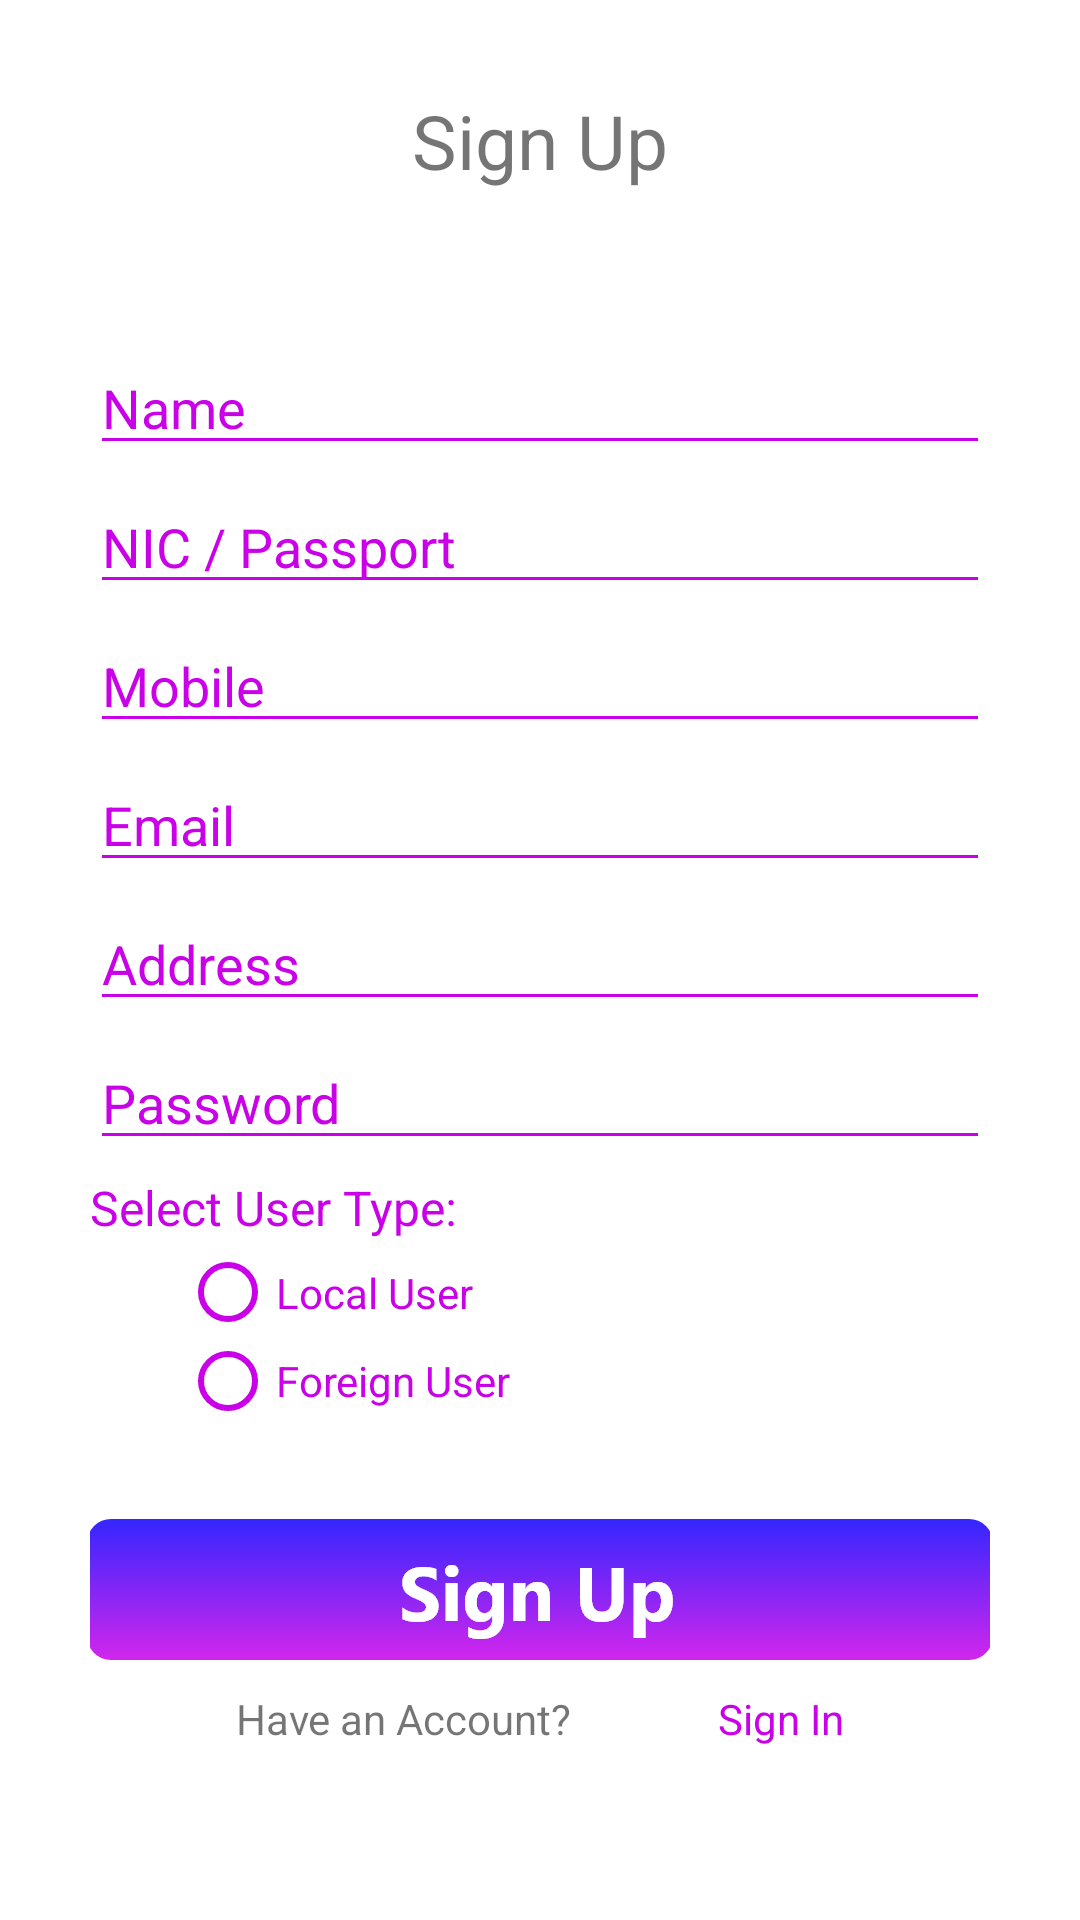

Produce the Android XML layout that renders to this screen, including the resource entries it uses.
<!-- AndroidManifest.xml: application theme Theme.TansportManager -->
<!-- res/layout/activity_sign_up.xml -->
<?xml version="1.0" encoding="utf-8"?>
<androidx.constraintlayout.widget.ConstraintLayout xmlns:android="http://schemas.android.com/apk/res/android"

    xmlns:app="http://schemas.android.com/apk/res-auto"
    xmlns:tools="http://schemas.android.com/tools"
    android:layout_width="match_parent"
    android:layout_height="match_parent"
    tools:context=".SignUp">

    <ScrollView
        android:layout_width="match_parent"
        android:layout_height="match_parent"
        tools:layout_editor_absoluteY="1dp">

        <LinearLayout
            android:layout_width="match_parent"
            android:layout_height="wrap_content"
            android:layout_margin="30dp"
            android:orientation="vertical">

            <TextView
                android:id="@+id/textView8"
                android:layout_width="match_parent"
                android:layout_height="wrap_content"
                android:text="@string/sign_up"
                android:textAlignment="center"
                android:textSize="25sp" />

            <EditText
                android:id="@+id/nameEditText"
                android:layout_width="match_parent"
                android:layout_height="wrap_content"
                android:backgroundTint="#CA00E9"
                android:ems="10"
                android:hint="@string/name"
                android:inputType="textPersonName"
                android:textColorHint="#CA00E9"
                android:layout_marginTop="50dp"
                />

            <EditText
                android:id="@+id/nicEditText"
                android:layout_width="match_parent"
                android:layout_height="wrap_content"
                android:backgroundTint="#CA00E9"
                android:ems="10"
                android:hint="@string/nic_passport"
                android:inputType="textPersonName"
                android:textColorHint="#CA00E9"
                android:layout_marginTop="5dp"/>

            <EditText
                android:id="@+id/mobileEditText"
                android:layout_width="match_parent"
                android:layout_height="wrap_content"
                android:backgroundTint="#CA00E9"
                android:ems="10"
                android:hint="@string/mobile"
                android:inputType="phone"
                android:textColorHint="#CA00E9"
                android:layout_marginTop="5dp"/>

            <EditText
                android:id="@+id/emailEditText"
                android:layout_width="match_parent"
                android:layout_height="wrap_content"
                android:backgroundTint="#CA00E9"
                android:ems="10"
                android:hint="@string/email"
                android:inputType="textEmailAddress"
                android:textColorHint="#CA00E9"
                android:layout_marginTop="5dp"/>

            <EditText
                android:id="@+id/addressEditText"
                android:layout_width="match_parent"
                android:layout_height="wrap_content"
                android:backgroundTint="#CA00E9"
                android:ems="10"
                android:hint="@string/address"
                android:inputType="textPersonName"
                android:textColorHint="#CA00E9"
                android:layout_marginTop="5dp"/>

            <EditText
                android:id="@+id/passwordEditText"
                android:layout_width="match_parent"
                android:layout_height="wrap_content"
                android:backgroundTint="#CA00E9"
                android:ems="10"
                android:hint="@string/password"
                android:inputType="textPassword"
                android:textColorHint="#CA00E9"
                android:layout_marginTop="5dp"/>

            <TextView
                android:layout_width="match_parent"
                android:layout_height="wrap_content"
                android:layout_marginTop="5dp"
                android:text="@string/select_user_type"
                android:textColor="#CA00E9"
                android:textSize="16sp" />

            <RadioGroup
                android:layout_width="match_parent"
                android:layout_height="83dp">

                <RadioButton
                    android:id="@+id/localUserRadio"
                    android:layout_width="match_parent"
                    android:layout_height="35dp"
                    android:layout_marginStart="30dp"
                    android:buttonTint="#CA00E9"
                    android:text="@string/local_user"
                    android:textColor="#CA00E9" />

                <RadioButton
                    android:id="@+id/foreignUserRadio"
                    android:layout_width="match_parent"
                    android:layout_height="24dp"
                    android:layout_marginStart="30dp"
                    android:buttonTint="#CA00E9"
                    android:text="@string/foreign_user"
                    android:textColor="#CA00E9" />

            </RadioGroup>

            <ImageButton
                android:id="@+id/signUpBtn"
                android:layout_width="match_parent"
                android:layout_height="wrap_content"
                android:backgroundTint="@android:color/transparent"
                app:srcCompat="@drawable/sign_up"
                android:contentDescription="@string/sign_up"/>

            <androidx.constraintlayout.widget.ConstraintLayout
                android:layout_width="match_parent"
                android:layout_height="match_parent">

                <TextView
                    android:id="@+id/textView11"
                    android:layout_width="wrap_content"
                    android:layout_height="wrap_content"
                    android:text="@string/have_an_account"
                    app:layout_constraintBottom_toBottomOf="parent"
                    app:layout_constraintEnd_toStartOf="@+id/signInTextView"
                    app:layout_constraintHorizontal_bias="0.5"
                    app:layout_constraintStart_toStartOf="parent"
                    app:layout_constraintTop_toTopOf="parent"
                    app:layout_constraintVertical_bias="0.0" />

                <TextView
                    android:id="@+id/signInTextView"
                    android:layout_width="wrap_content"
                    android:layout_height="wrap_content"
                    android:text="@string/sign_in"
                    android:textColor="#CA00E9"
                    app:layout_constraintBottom_toBottomOf="parent"
                    app:layout_constraintEnd_toEndOf="parent"
                    app:layout_constraintHorizontal_bias="0.824"
                    app:layout_constraintStart_toEndOf="@+id/textView11"
                    app:layout_constraintTop_toTopOf="parent"
                    app:layout_constraintVertical_bias="0.0" />
            </androidx.constraintlayout.widget.ConstraintLayout>



        </LinearLayout>
    </ScrollView>

</androidx.constraintlayout.widget.ConstraintLayout>
<!-- resources referenced by this layout -->
<resources>
  <!-- drawable sign_up: png bitmap (drawable-hdpi, 4996 bytes) -->
  <string name="address">Address</string>
  <string name="email">Email</string>
  <string name="foreign_user">Foreign User</string>
  <string name="have_an_account">Have an Account?</string>
  <string name="local_user">Local User</string>
  <string name="mobile">Mobile</string>
  <string name="name">Name</string>
  <string name="nic_passport">NIC / Passport</string>
  <string name="password">Password</string>
  <string name="select_user_type">Select User Type:</string>
  <string name="sign_in">Sign In</string>
  <string name="sign_up">Sign Up</string>
  <style name="Theme.TansportManager" parent="Theme.MaterialComponents.DayNight.DarkActionBar">
          
          <item name="colorPrimary">@color/purple_500</item>
          <item name="colorPrimaryVariant">@color/purple_700</item>
          <item name="colorOnPrimary">@color/white</item>
          
          <item name="colorSecondary">@color/teal_200</item>
          <item name="colorSecondaryVariant">@color/teal_700</item>
          <item name="colorOnSecondary">@color/black</item>
          
          <item name="android:statusBarColor" tools:targetApi="l">?attr/colorPrimaryVariant</item>
          
      </style>
  <!-- not gathered from this repository: default colours our renderer supplied (Android Studio template values) -->
  <color name="purple_500">#FF6200EE</color>
  <color name="purple_700">#FF3700B3</color>
  <color name="teal_200">#FF03DAC5</color>
  <color name="teal_700">#FF018786</color>
  <color name="black">#FF000000</color>
  <color name="white">#FFFFFFFF</color>
</resources>
